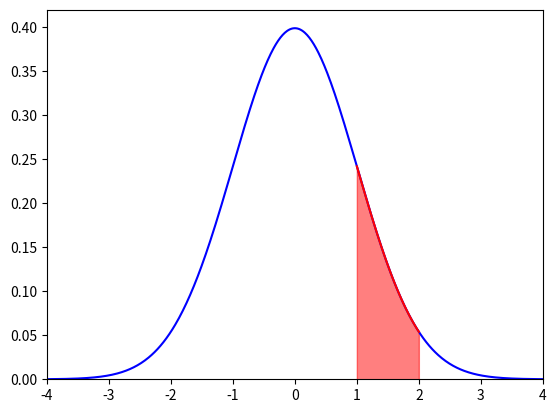

Write Python code to recreate this figure.
import numpy as np
import matplotlib.pyplot as plt


def f(x):
    return 1/(np.sqrt(2 * np.pi)) * np.exp(-x**2 / 2)


a = 1
b = 2
x = np.linspace(-6, 6, 1000)
xab = np.linspace(a, b, 100)

plt.plot(x, f(x), 'b')             # standard normal pdf
plt.plot(xab,f(xab), 'r')
plt.fill_between(xab, f(xab), color='r', alpha=0.5) #alpha=transparency
plt.axis([-4, 4, 0, 0.42])
plt.show()